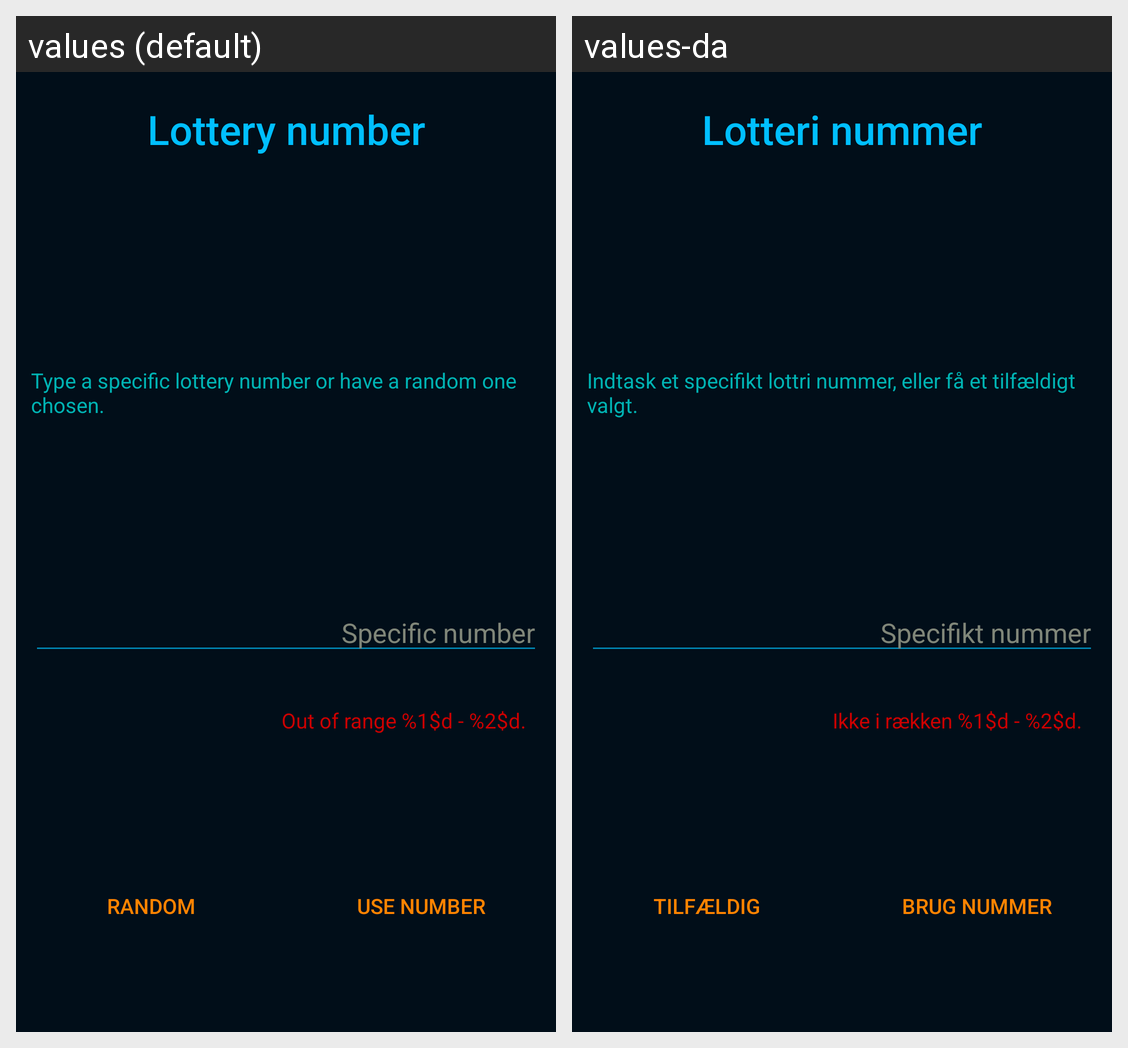

Translations of the strings shown on this Android screen, per locale in the grid:
Android screen res/layout/fragment_new_lottery_num_dlg.xml rendered under 2 locales, left to right: values (default), values-da. Device: Nexus 5 (rendered at 1080×1920; each locale shown at half size, 540×960, under a caption strip naming it); theme AppTheme.NoActionBar.
Strings drawn on this screen, with the default value and each locale's value (text and hints the layout hard-codes, and strings that could not be matched under every locale, appear in the picture but are not listed):

lottery_number
  values: Lottery number
  values-da: Lotteri nummer

lottery_num_instructions
  values: Type a specific lottery number or have a random one chosen.
  values-da: Indtask et specifikt lottri nummer, eller få et tilfældigt valgt. 

lottery_num_input_hint
  values: Specific number
  values-da: Specifikt nummer

lottery_num_error_range
  values: Out of range %1$d - %2$d.
  values-da: Ikke i rækken %1$d - %2$d.

random
  values: Random
  values-da: Tilfældig

use_number
  values: Use number
  values-da: Brug nummer
